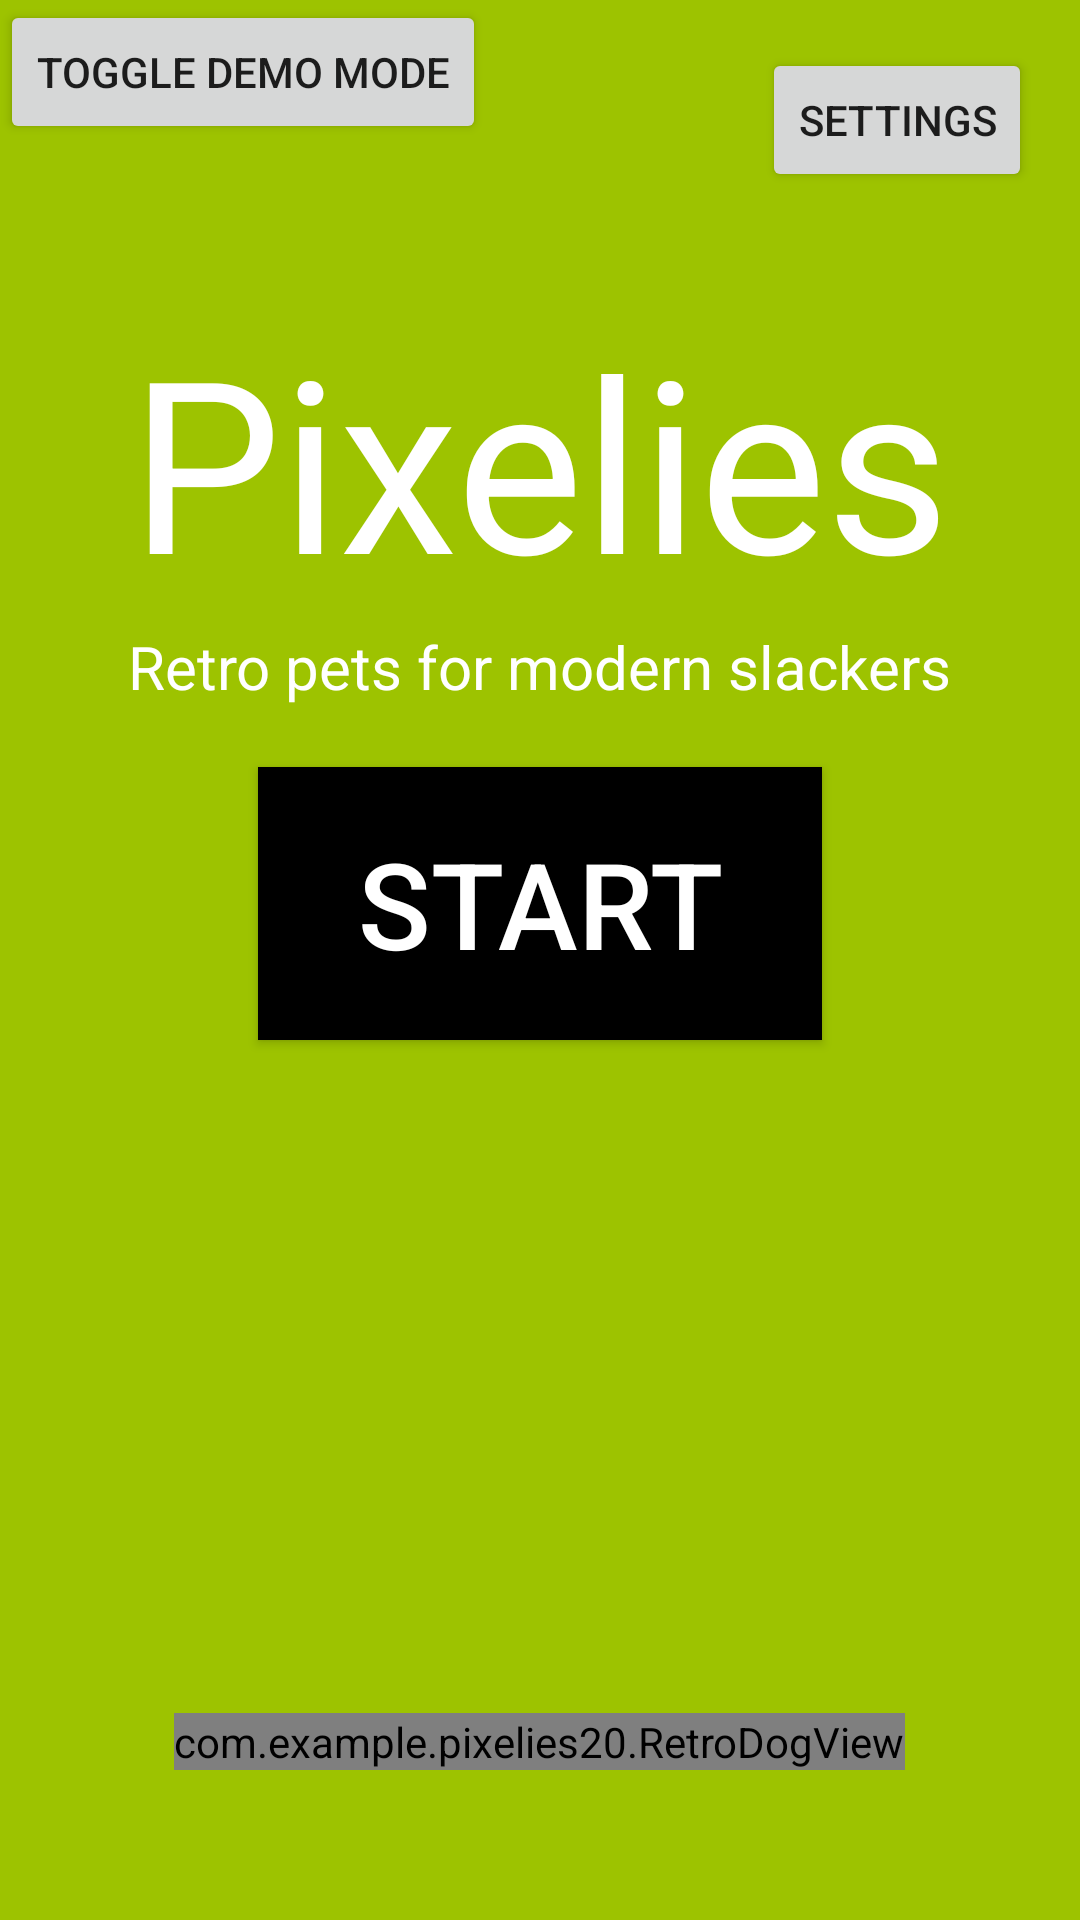

Write the Android layout XML for this screen, with the resource values it uses.
<!-- AndroidManifest.xml: activity theme Theme.AppCompat.Light -->
<!-- res/layout/activity_main.xml -->
<RelativeLayout xmlns:android="http://schemas.android.com/apk/res/android"
    android:layout_width="match_parent"
    android:layout_height="match_parent"
    android:background="#9DC300"
    android:gravity="center">
    <Button
        android:id="@+id/settingsButton"
        android:layout_width="wrap_content"
        android:layout_height="wrap_content"
        android:text="Settings"
        android:layout_alignParentEnd="true"
        android:layout_marginEnd="16dp"
        android:layout_marginTop="16dp" />
    <Button
        android:id="@+id/demoModeButton"
        android:layout_width="wrap_content"
        android:layout_height="wrap_content"
        android:text="Toggle Demo Mode" />
    <TextView
        android:id="@+id/demoStatusLabel"
        android:layout_width="wrap_content"
        android:layout_height="wrap_content"
        android:text=""
        android:layout_below="@id/demoModeButton"
        android:layout_marginStart="8dp"
        android:layout_centerHorizontal="true" />

    <TextView
        android:id="@+id/titleTextView"
        android:layout_width="wrap_content"
        android:layout_height="wrap_content"
        android:text="Pixelies"
        android:textColor="@color/white"
        android:textSize="80sp"
        android:layout_centerHorizontal="true"
        android:layout_marginTop="100dp"/>

    <TextView
        android:id="@+id/descriptionTextView"
        android:layout_width="wrap_content"
        android:layout_height="wrap_content"
        android:text="Retro pets for modern slackers"
        android:textColor="@color/white"
        android:textSize="20sp"
        android:layout_below="@id/titleTextView"
        android:layout_centerHorizontal="true"
        android:layout_marginTop="2dp"/>

    <Button
        android:id="@+id/startButton"
        android:layout_width="188dp"
        android:layout_height="91dp"
        android:layout_below="@id/descriptionTextView"
        android:layout_centerHorizontal="true"
        android:text="Start"
        android:background="@color/black"
        android:textColor="@color/white"
        android:layout_marginTop="20dp"
        android:textSize="40sp" />

    <RelativeLayout
        android:layout_width="wrap_content"
        android:layout_height="wrap_content"
        android:layout_alignParentBottom="true"
        android:layout_centerHorizontal="true">

        <com.example.pixelies20.RetroDogView
            android:layout_width="wrap_content"
            android:layout_height="wrap_content"
            android:layout_centerHorizontal="true"
            android:layout_marginBottom="50dp"/>

    </RelativeLayout>

</RelativeLayout>
<!-- resources referenced by this layout -->
<resources>

  <!-- not gathered from this repository: default colours our renderer supplied (Android Studio template values) -->
  <color name="black">#FF000000</color>
  <color name="white">#FFFFFFFF</color>
</resources>
